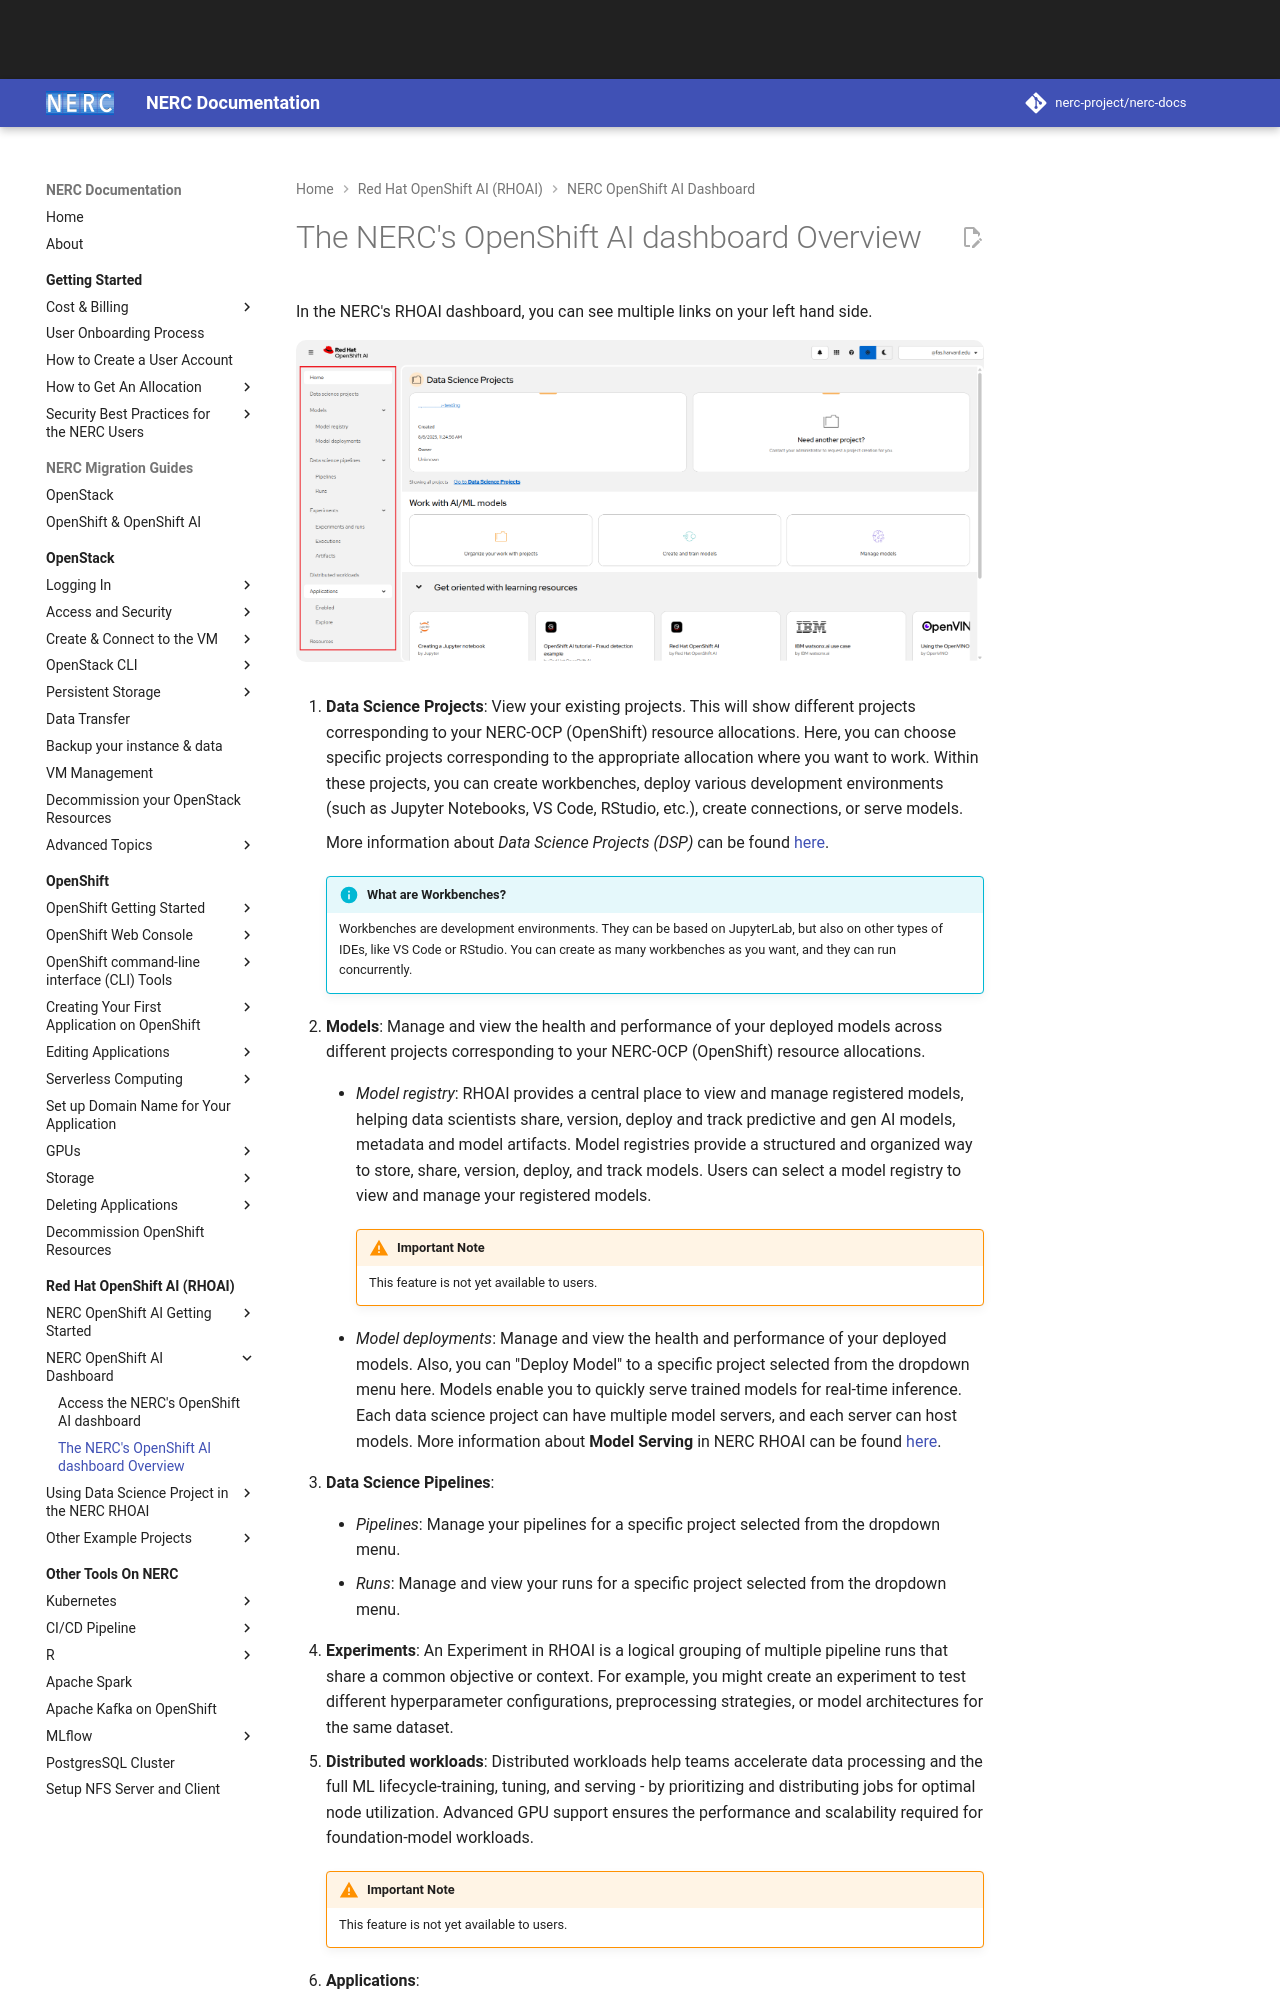

repository: nerc-project/nerc-docs · page: openshift-ai/logging-in/the-rhoai-dashboard-overview/index.html · generator: mkdocs

# The NERC's OpenShift AI dashboard Overview

In the NERC's RHOAI dashboard, you can see multiple links on your left hand side.

![RHOAI Dashboard](images/the-rhoai-dashboard.png)

1.  **Data Science Projects**: View your existing projects. This will show different
    projects corresponding to your NERC-OCP (OpenShift) resource allocations. Here,
    you can choose specific projects corresponding to the appropriate allocation
    where you want to work. Within these projects, you can create workbenches,
    deploy various development environments (such as Jupyter Notebooks, VS Code,
    RStudio, etc.), create connections, or serve models.

    More information about *Data Science Projects (DSP)* can be found [here](../data-science-project/using-projects-the-rhoai.md).

    !!! info "What are Workbenches?"

        Workbenches are development environments. They can be based on JupyterLab,
        but also on other types of IDEs, like VS Code or RStudio. You can create
        as many workbenches as you want, and they can run concurrently.

2.  **Models**: Manage and view the health and performance of your deployed
    models across different projects corresponding to your NERC-OCP (OpenShift)
    resource allocations.

    -   _Model registry_: RHOAI provides a central place to view and manage registered
        models, helping data scientists share, version, deploy and track predictive
        and gen AI models, metadata and model artifacts. Model registries provide
        a structured and organized way to store, share, version, deploy, and track
        models. Users can select a model registry to view and manage your registered
        models.

        !!! warning "Important Note"

            This feature is not yet available to users.

    -   _Model deployments_: Manage and view the health and performance of your
        deployed models. Also, you can "Deploy Model" to a specific project selected
        from the dropdown menu here. Models enable you to quickly serve trained
        models for real-time inference. Each data science project can have multiple
        model servers, and each server can host models. More information about
        **Model Serving** in NERC RHOAI can be found [here](../data-science-project/model-serving-in-the-rhoai.md).

3.  **Data Science Pipelines**:

    -   _Pipelines_: Manage your pipelines for a specific project selected from the
        dropdown menu.  

    -   _Runs_: Manage and view your runs for a specific project selected from the
        dropdown menu.

4.  **Experiments**: An Experiment in RHOAI is a logical grouping of multiple
    pipeline runs that share a common objective or context. For example, you might
    create an experiment to test different hyperparameter configurations, preprocessing
    strategies, or model architectures for the same dataset.
